7-way image classification set "split_toilets" from GitHub (007subhajitrajhalder/Amar-Sohor); label vocabulary: broken public toilet, broken public urinal, clean public toilet, clean public urinal, dirty public toilet, dirty public urinal, irrelevant image.

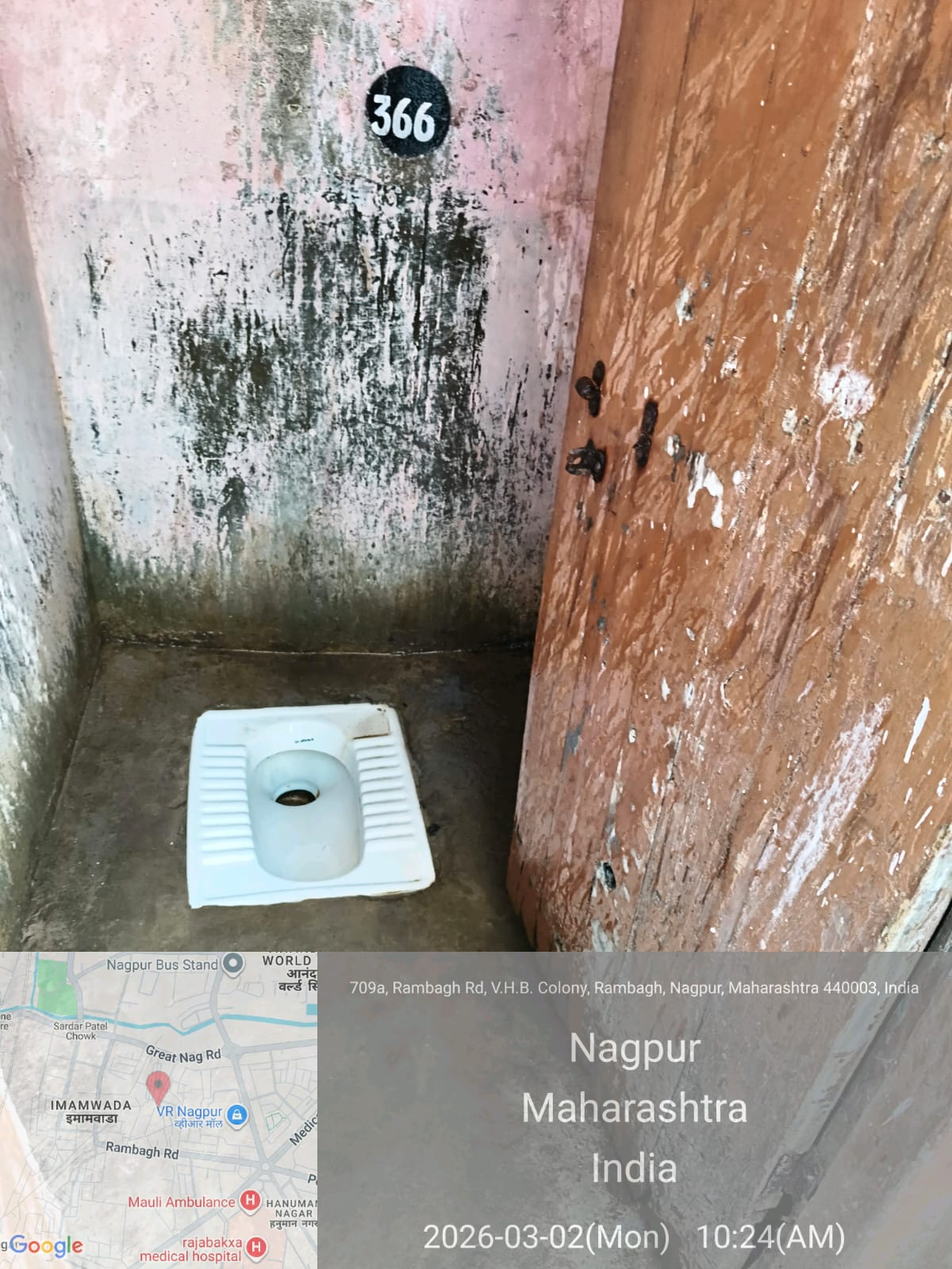
Label: dirty public toilet

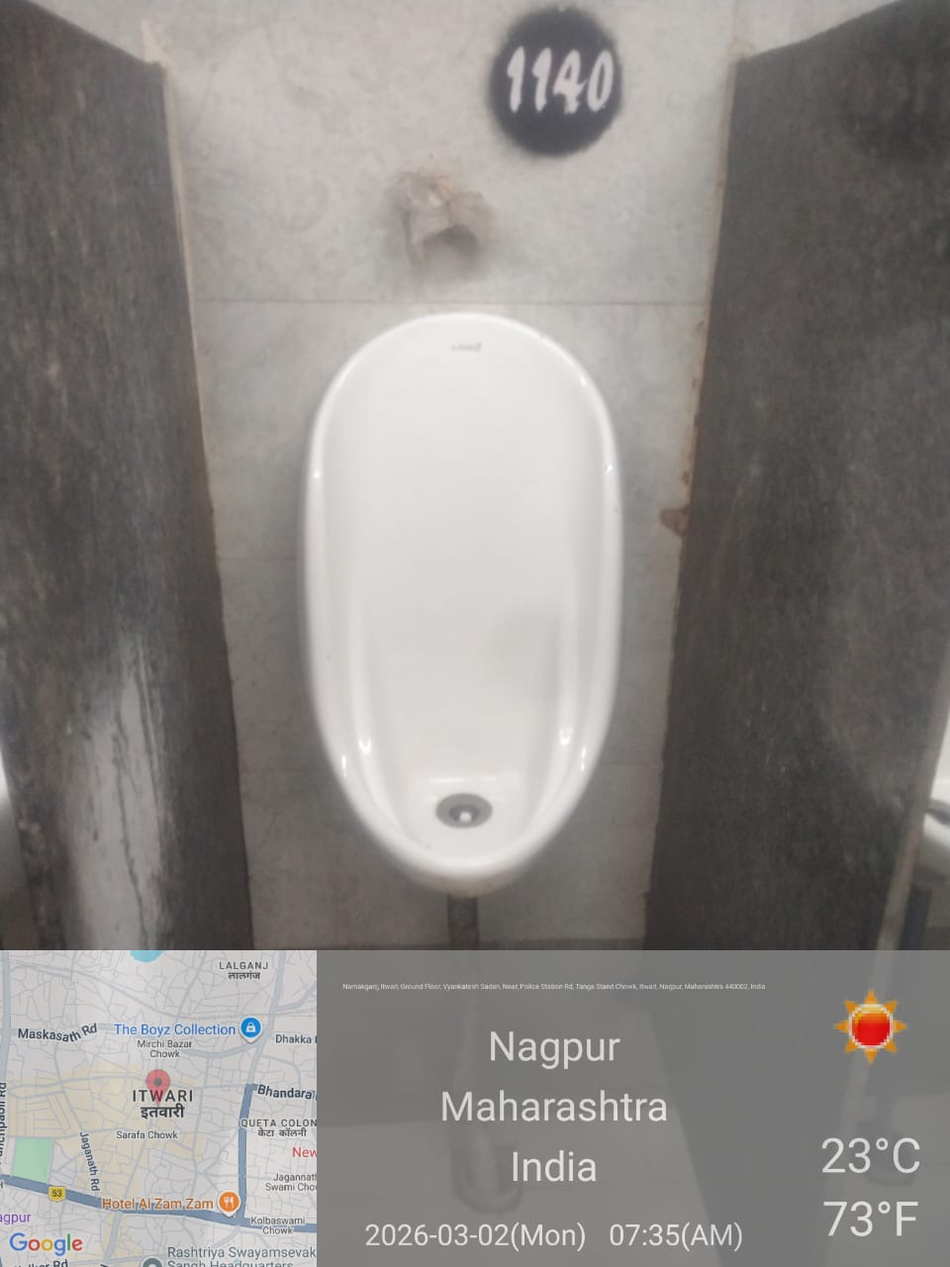
Label: clean public urinal

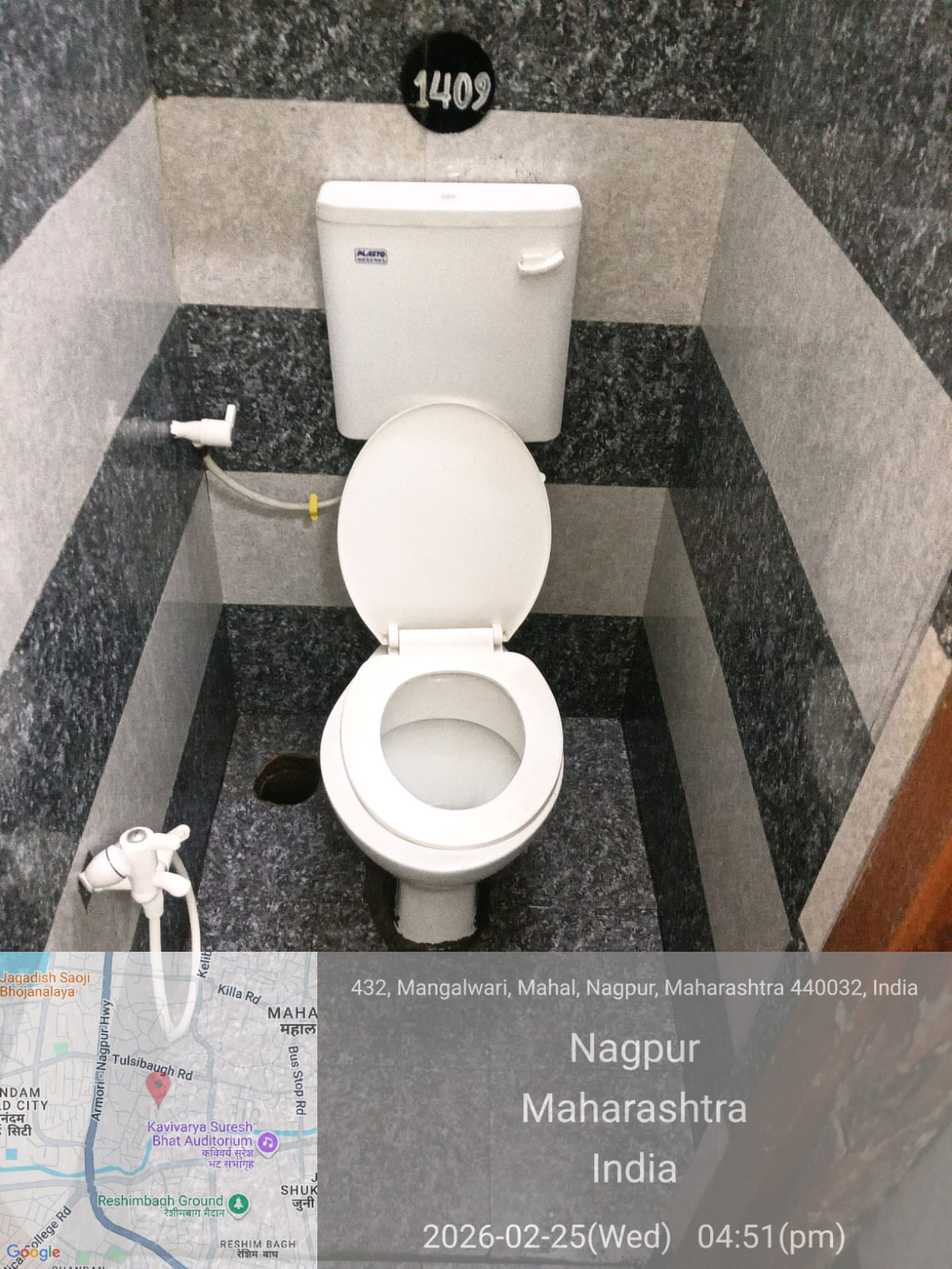
Label: clean public toilet

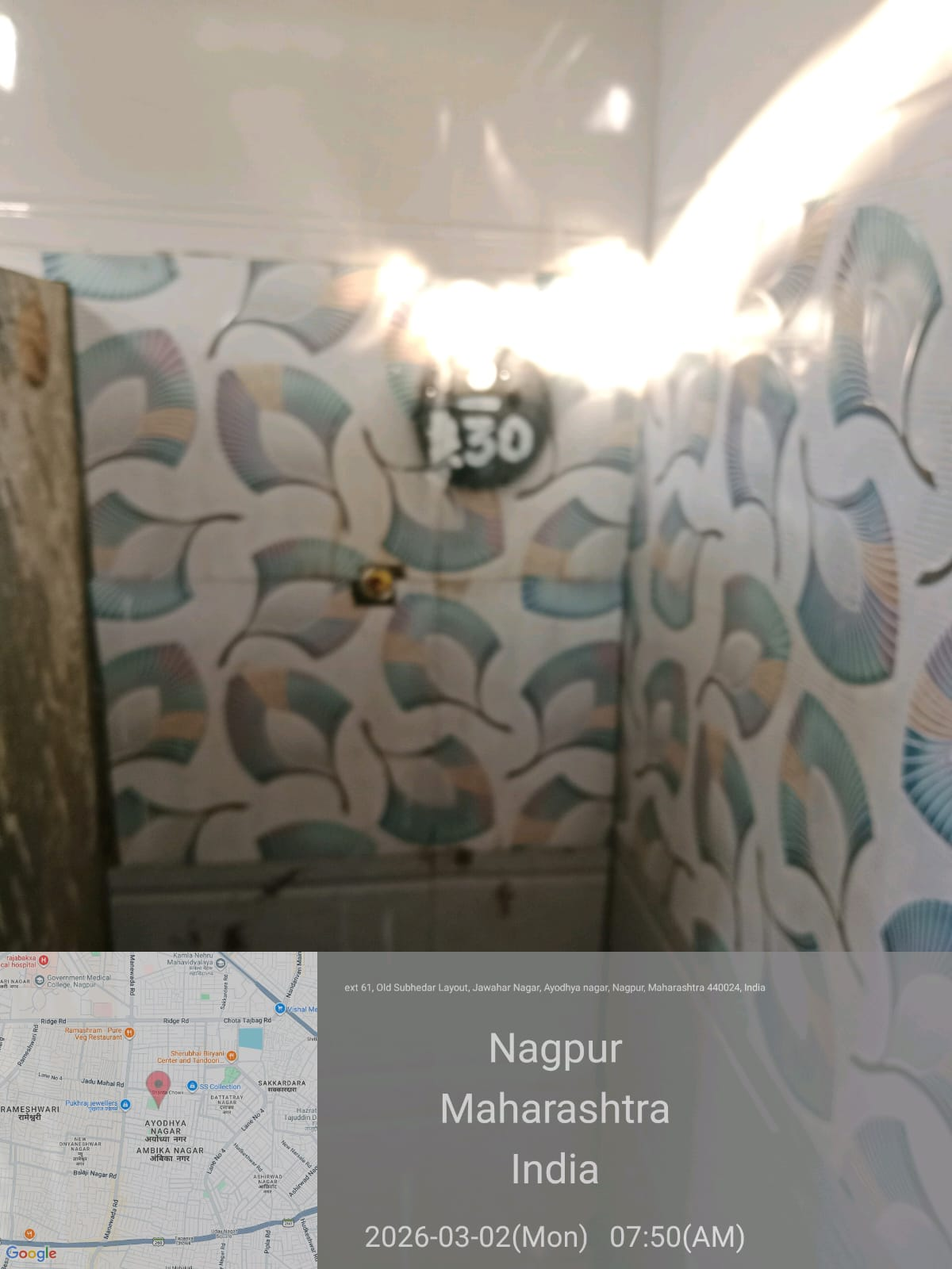
Label: irrelevant image

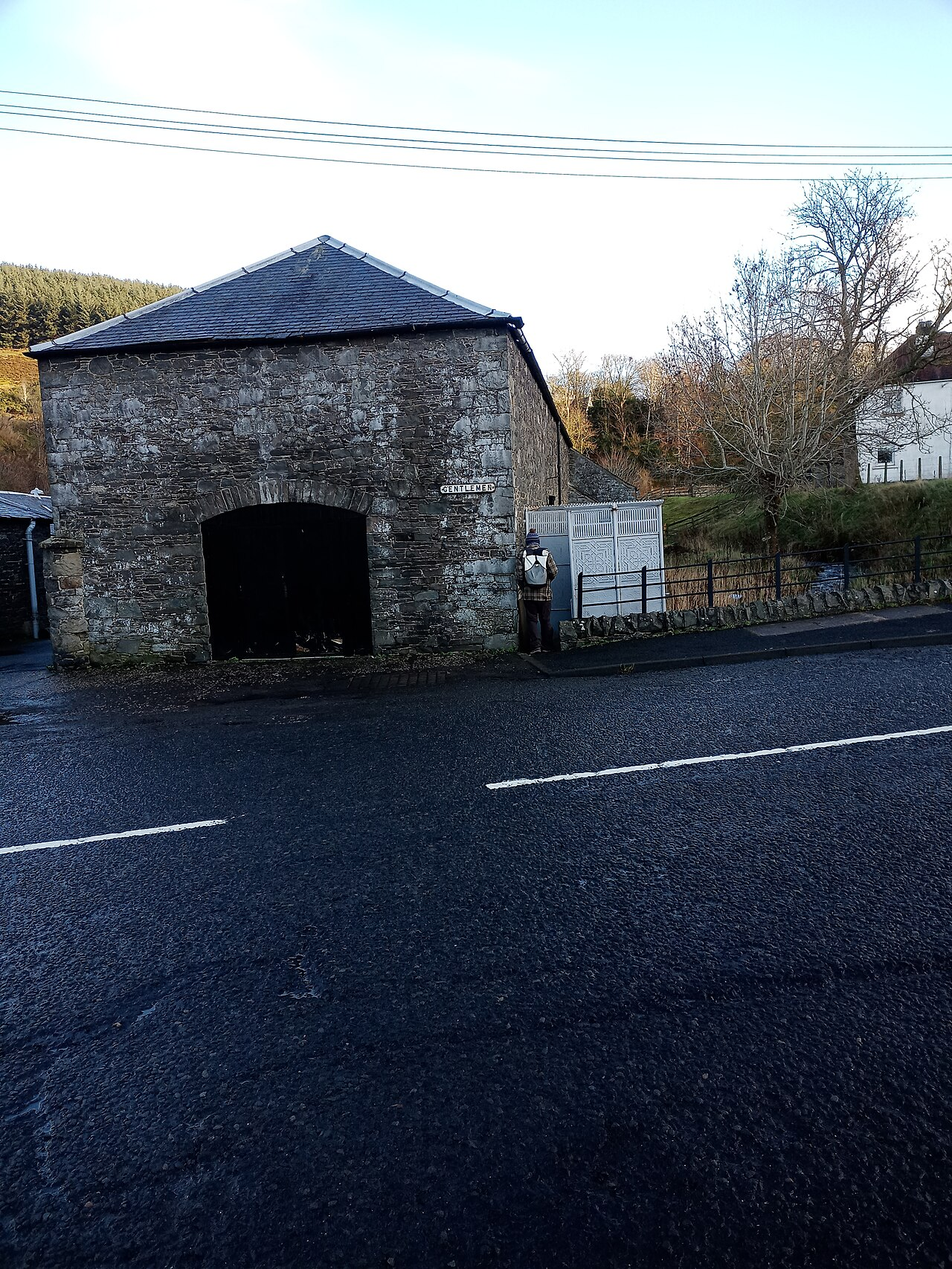
Label: clean public urinal

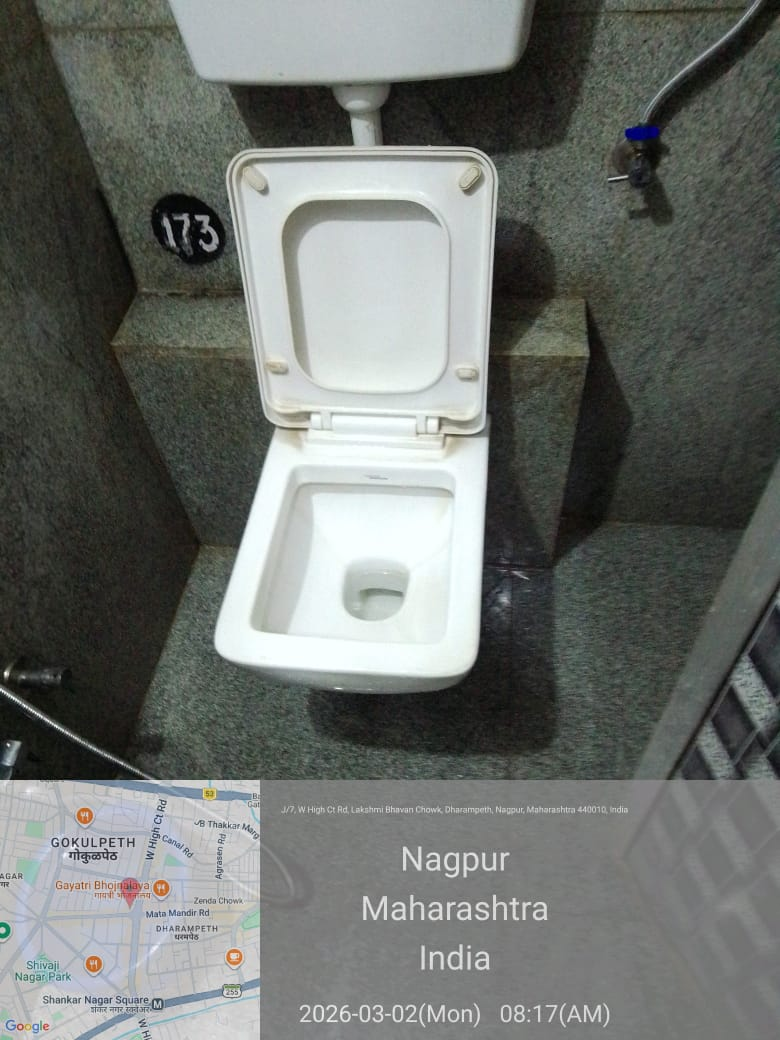
Label: clean public toilet
